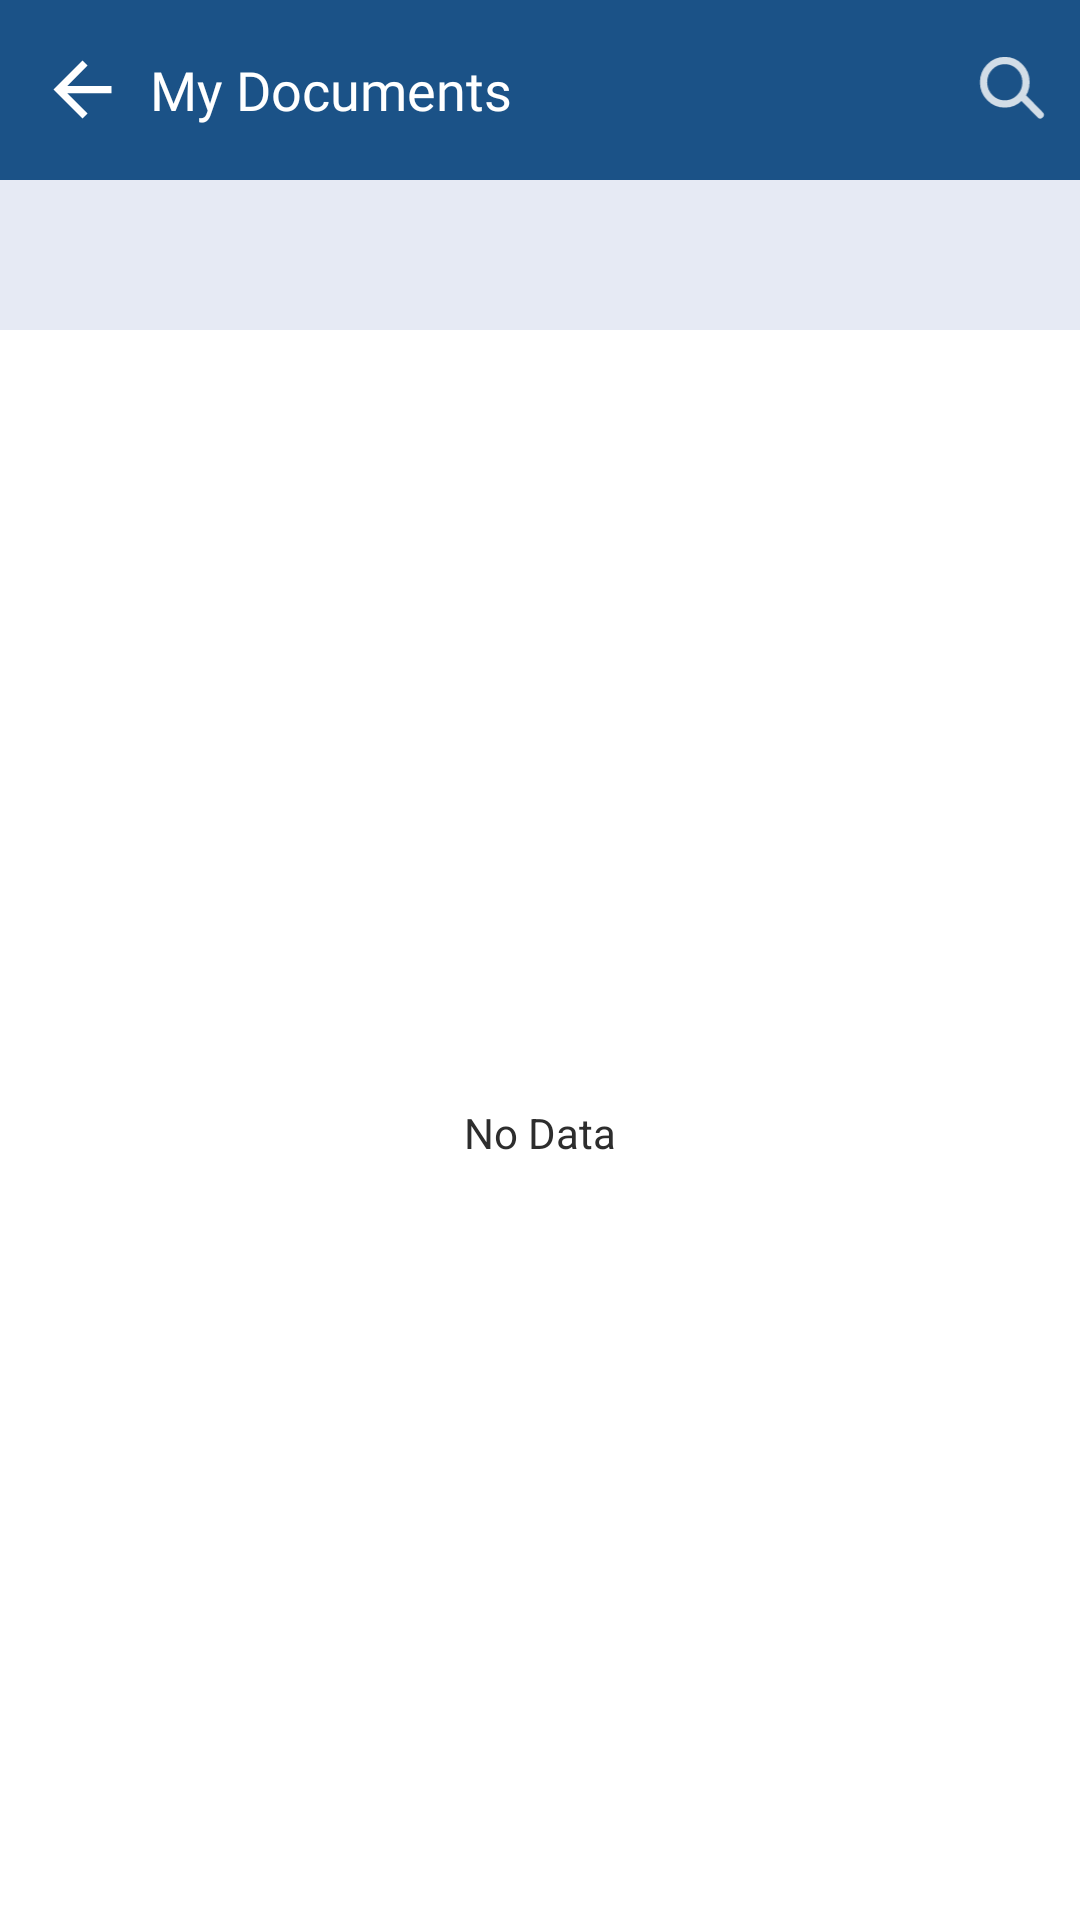

Reconstruct the res/layout file that produces this screen, plus the resources it refers to.
<!-- AndroidManifest.xml: application theme Theme.Graph -->
<!-- res/layout/layout_documents.xml -->
<?xml version="1.0" encoding="utf-8"?>
<LinearLayout xmlns:android="http://schemas.android.com/apk/res/android"
    xmlns:app="http://schemas.android.com/apk/res-auto"
    xmlns:tools="http://schemas.android.com/tools"
    android:layout_width="match_parent"
    android:layout_height="match_parent"
    android:background="#ffffff"
    android:clickable="true"
    android:orientation="vertical">

    <LinearLayout
        android:layout_width="match_parent"
        android:layout_height="60dp"
        android:background="#1b5287"
        android:gravity="center_vertical"
        android:orientation="vertical">

        <LinearLayout
            android:id="@+id/title_ll"
            android:layout_width="match_parent"
            android:layout_height="match_parent"
            android:background="#1b5287"
            android:gravity="center_vertical"
            android:orientation="horizontal">

            <ImageView
                android:id="@+id/back"
                android:layout_width="45dp"
                android:layout_height="35dp"
                android:layout_marginStart="5dp"
                android:padding="3dp"
                app:srcCompat="?attr/actionModeCloseDrawable"
                app:tint="#ffffff" />

            <TextView
                android:id="@+id/tv_title"
                style="@style/TextAppearance.AppCompat.Medium"
                android:layout_width="wrap_content"
                android:layout_height="wrap_content"
                android:fontFamily="@font/roboto"
                android:text="@string/my_documents"
                android:textColor="#ffffff" />

            <LinearLayout
                android:layout_width="match_parent"
                android:layout_height="match_parent"
                android:gravity="center_vertical|right"
                android:orientation="vertical">

                <ImageView
                    android:id="@+id/search"
                    android:layout_width="45dp"
                    android:layout_height="35dp"
                    android:layout_marginStart="5dp"
                    android:padding="3dp"
                    app:srcCompat="@drawable/search_et"
                    app:tint="#ffffff" />
            </LinearLayout>
        </LinearLayout>

        <LinearLayout
            android:id="@+id/search_ll"
            android:layout_width="match_parent"
            android:layout_height="match_parent"
            android:gravity="center_vertical"
            android:orientation="horizontal"
            android:padding="5dp"
            android:visibility="gone">

            <RelativeLayout
                android:layout_width="match_parent"
                android:layout_height="match_parent"
                android:background="@drawable/seqarch_bg"
                android:padding="5dp">

                <EditText
                    android:id="@+id/et_search"
                    android:layout_width="match_parent"
                    android:layout_height="match_parent"
                    android:background="@null"
                    android:hint="@string/search"
                    android:textColor="#2d2d2d"
                    android:textColorHint="#818181" />

                <ImageView
                    android:id="@+id/close_search"
                    android:layout_width="25dp"
                    android:layout_height="25dp"
                    android:layout_alignParentEnd="true"
                    android:layout_centerVertical="true"
                    app:srcCompat="@drawable/close_stop"
                    app:tint="#818181" />
            </RelativeLayout>
        </LinearLayout>
    </LinearLayout>

    <LinearLayout
        android:layout_width="match_parent"
        android:layout_height="50dp"
        android:gravity="center_vertical"
        android:background="#e6eaf4"
        android:orientation="vertical">

        <androidx.recyclerview.widget.RecyclerView
            android:id="@+id/rv_title"
            android:layout_width="wrap_content"
            android:layout_height="match_parent"
            android:layout_marginStart="10dp"
            tools:listitem="@layout/doc_nav_item" />
    </LinearLayout>

    <androidx.recyclerview.widget.RecyclerView
        android:id="@+id/rv"
        android:layout_width="match_parent"
        android:layout_height="wrap_content"
        android:layout_marginTop="5dp"
        tools:listitem="@layout/documents_items" />

    <TextView
        android:id="@+id/tv_error"
        android:layout_width="match_parent"
        android:layout_height="match_parent"
        android:gravity="center"
        android:text="No Data"
        android:textColor="#2d2d2d"
        android:visibility="visible" />
</LinearLayout>
<!-- res/layout/doc_nav_item.xml (included above) -->
<?xml version="1.0" encoding="utf-8"?>
<LinearLayout xmlns:android="http://schemas.android.com/apk/res/android"
    xmlns:app="http://schemas.android.com/apk/res-auto"
    xmlns:tools="http://schemas.android.com/tools"
    android:layout_width="wrap_content"
    android:layout_height="match_parent"
    android:gravity="center_vertical"
    android:orientation="horizontal">

    <TextView
        android:id="@+id/tn_name"
        android:layout_width="wrap_content"
        android:layout_height="wrap_content"
        android:background="#e6eaf4"
        android:fontFamily="@font/roboto"
        android:gravity="center"
        android:paddingStart="4dp"
        android:layout_marginBottom="2dp"
        android:textColor="#818181"
        android:textSize="15sp"
        tools:text="Title" />
    <ImageView
        android:layout_width="wrap_content"
        android:layout_height="wrap_content"
        android:layout_marginStart="5dp"
        android:src="@drawable/chevron_double_right" />
</LinearLayout>
<!-- res/layout/documents_items.xml (included above) -->
<?xml version="1.0" encoding="utf-8"?>
<LinearLayout xmlns:android="http://schemas.android.com/apk/res/android"
    xmlns:app="http://schemas.android.com/apk/res-auto"
    xmlns:tools="http://schemas.android.com/tools"
    android:layout_width="match_parent"
    android:layout_height="wrap_content"
    android:background="#ffffff"
    android:layout_marginTop="10dp"
    android:clickable="true"
    android:orientation="vertical">

    <LinearLayout
        android:layout_width="match_parent"
        android:layout_height="wrap_content"
        android:orientation="horizontal">

        <LinearLayout
            android:layout_width="wrap_content"
            android:layout_height="wrap_content"
            android:gravity="center_vertical"
            android:orientation="vertical">

            <ImageView
                android:id="@+id/iv_type"
                android:layout_width="35dp"
                android:layout_height="35dp"
                android:layout_marginStart="25dp"
                android:layout_marginTop="5dp"
                android:layout_marginEnd="25dp"
                app:srcCompat="@drawable/file_earmark" />
        </LinearLayout>

        <LinearLayout
            android:layout_width="match_parent"
            android:layout_height="wrap_content"
            android:orientation="vertical">

            <TextView
                android:id="@+id/tv_file_name"
                style="@style/TextAppearance.AppCompat.Medium"
                android:layout_width="match_parent"
                android:layout_height="wrap_content"
                android:fontFamily="@font/roboto"
                android:layout_marginEnd="7dp"
                android:textSize="16dp"
                android:text="BRD Document - Final"
                android:textColor="#2d2d2d" />

            <LinearLayout
                android:layout_width="match_parent"
                android:layout_height="wrap_content"
                android:layout_marginTop="10dp"
                android:gravity="center_vertical"
                android:orientation="horizontal">

                <ImageView
                    android:layout_width="wrap_content"
                    android:layout_height="wrap_content"
                    app:srcCompat="@drawable/person_fill" />

                <TextView
                    android:id="@+id/tv_user_nm"
                    android:layout_width="wrap_content"
                    android:layout_height="wrap_content"
                    android:layout_marginLeft="10dp"
                    android:fontFamily="@font/roboto"
                    android:text="Rahul Chauhan"
                    android:textSize="11sp"
                    android:textColor="#818181" />
                <ImageView
                    android:layout_width="wrap_content"
                    android:layout_height="wrap_content"
                    android:layout_marginLeft="25dp"
                    android:visibility="invisible"
                    app:srcCompat="@drawable/folder_icon" />

                <TextView
                    android:id="@+id/tv_cat"
                    android:layout_width="wrap_content"
                    android:layout_height="wrap_content"
                    android:layout_marginLeft="10dp"
                    android:fontFamily="@font/roboto"
                    android:text="Public"
                    android:visibility="invisible"
                    android:textSize="11sp"
                    android:textColor="#818181" />
                <TextView
                    android:id="@+id/tv_time_days"
                    android:layout_width="match_parent"
                    android:layout_height="wrap_content"
                    android:layout_marginRight="20dp"
                    android:fontFamily="@font/roboto"
                    android:gravity="right"
                    android:text="24 days ago"
                    android:textSize="11sp"
                    android:textColor="#818181" />
            </LinearLayout>
        </LinearLayout>
    </LinearLayout>
    <View
        android:layout_width="match_parent"
        android:layout_height="0.5dp"
        android:layout_marginTop="10dp"
        android:layout_marginBottom="10dp"
        android:background="#c6c6c6"/>
</LinearLayout>
<!-- resources referenced by this layout -->
<resources>
  <!-- drawable folder_icon (drawable) -->
  <vector xmlns:android="http://schemas.android.com/apk/res/android"
      android:width="12dp"
      android:height="12dp"
      android:viewportWidth="12"
      android:viewportHeight="12">
    <path
        android:pathData="M7.37,2.25h2.987a1.5,1.5 0,0 1,1.494 1.636l-0.478,5.25A1.5,1.5 0,0 1,9.88 10.5L2.118,10.5A1.5,1.5 0,0 1,0.625 9.136l-0.478,-5.25a1.493,1.493 0,0 1,0.256 -0.983L0.374,2.25a1.5,1.5 0,0 1,1.5 -1.5h2.754a1.5,1.5 0,0 1,1.06 0.44l0.622,0.62a1.5,1.5 0,0 0,1.06 0.44zM1.129,2.34c0.16,-0.058 0.333,-0.09 0.513,-0.09h4.047l-0.53,-0.53a0.75,0.75 0,0 0,-0.53 -0.22L1.873,1.5a0.75,0.75 0,0 0,-0.75 0.736l0.005,0.104z"
        android:fillColor="#818181"/>
  </vector>
  <!-- drawable person_fill (drawable) -->
  <vector xmlns:android="http://schemas.android.com/apk/res/android"
      android:width="13dp"
      android:height="12dp"
      android:viewportWidth="13"
      android:viewportHeight="12">
    <path
        android:pathData="M2.424,10.5s-0.75,0 -0.75,-0.75 0.75,-3 4.5,-3 4.5,2.25 4.5,3 -0.75,0.75 -0.75,0.75h-7.5zM6.174,6a2.25,2.25 0,1 0,0 -4.5,2.25 2.25,0 0,0 0,4.5z"
        android:fillColor="#818181"/>
  </vector>
  <!-- drawable search_et (drawable) -->
  <vector xmlns:android="http://schemas.android.com/apk/res/android"
      android:width="25dp"
      android:height="24dp"
      android:viewportWidth="25"
      android:viewportHeight="24">
    <path
        android:pathData="m15.256,14 l4.881,5M10.375,16c3.235,0 5.857,-2.686 5.857,-6s-2.622,-6 -5.857,-6C7.14,4 4.518,6.686 4.518,10s2.622,6 5.857,6z"
        android:strokeAlpha="0.8"
        android:strokeLineJoin="round"
        android:strokeWidth="2"
        android:fillColor="#00000000"
        android:strokeColor="#363942"
        android:fillAlpha="0.8"
        android:strokeLineCap="round"/>
  </vector>
  <!-- drawable seqarch_bg (drawable) -->
  <?xml version="1.0" encoding="UTF-8"?>
  <shape xmlns:android="http://schemas.android.com/apk/res/android">
      <solid android:color="#ffffff" />
      <corners android:radius="8dp" />
      <padding
          android:bottom="0dp"
          android:left="0dp"
          android:right="0dp"
          android:top="0dp" />
  </shape>
  <string name="my_documents">My Documents</string>
  <string name="search">Search</string>
  <style name="Theme.Graph" parent="Theme.MaterialComponents.DayNight.DarkActionBar">
          
          <item name="colorPrimary">@color/purple_500</item>
          <item name="colorPrimaryVariant">@color/purple_700</item>
          <item name="colorOnPrimary">@color/white</item>
          
          <item name="colorSecondary">@color/teal_200</item>
          <item name="colorSecondaryVariant">@color/teal_700</item>
          <item name="colorOnSecondary">@color/black</item>
          
          <item name="android:statusBarColor" tools:targetApi="l">?attr/colorPrimaryVariant</item>
          
          <item name="bottomSheetDialogTheme">@style/AppBottomSheetDialogTheme</item>
      </style>
  <style name="AppBottomSheetDialogTheme" parent="Theme.MaterialComponents.Light.BottomSheetDialog">
          <item name="bottomSheetStyle">@style/CustomBottomSheetStyle</item>
      </style>
  <style name="CustomBottomSheetStyle" parent="Widget.Design.BottomSheet.Modal">
  
          <item name="android:background">@drawable/sheet_bg</item>
      </style>
  <!-- drawable sheet_bg (drawable) -->
  <?xml version="1.0" encoding="UTF-8"?>
  <shape xmlns:android="http://schemas.android.com/apk/res/android">
      <solid android:color="#ffffff" />
  
      <corners android:topLeftRadius="26dp"
          android:topRightRadius="26dp"/>
      <padding
          android:bottom="10dp"
          android:left="10dp"
          android:right="10dp"
          android:top="10dp" />
  </shape>
  <!-- not gathered from this repository: default colours our renderer supplied (Android Studio template values) -->
  <color name="purple_500">#FF6200EE</color>
  <color name="purple_700">#FF3700B3</color>
  <color name="teal_200">#FF03DAC5</color>
  <color name="teal_700">#FF018786</color>
  <color name="black">#FF000000</color>
  <color name="white">#FFFFFFFF</color>
</resources>
